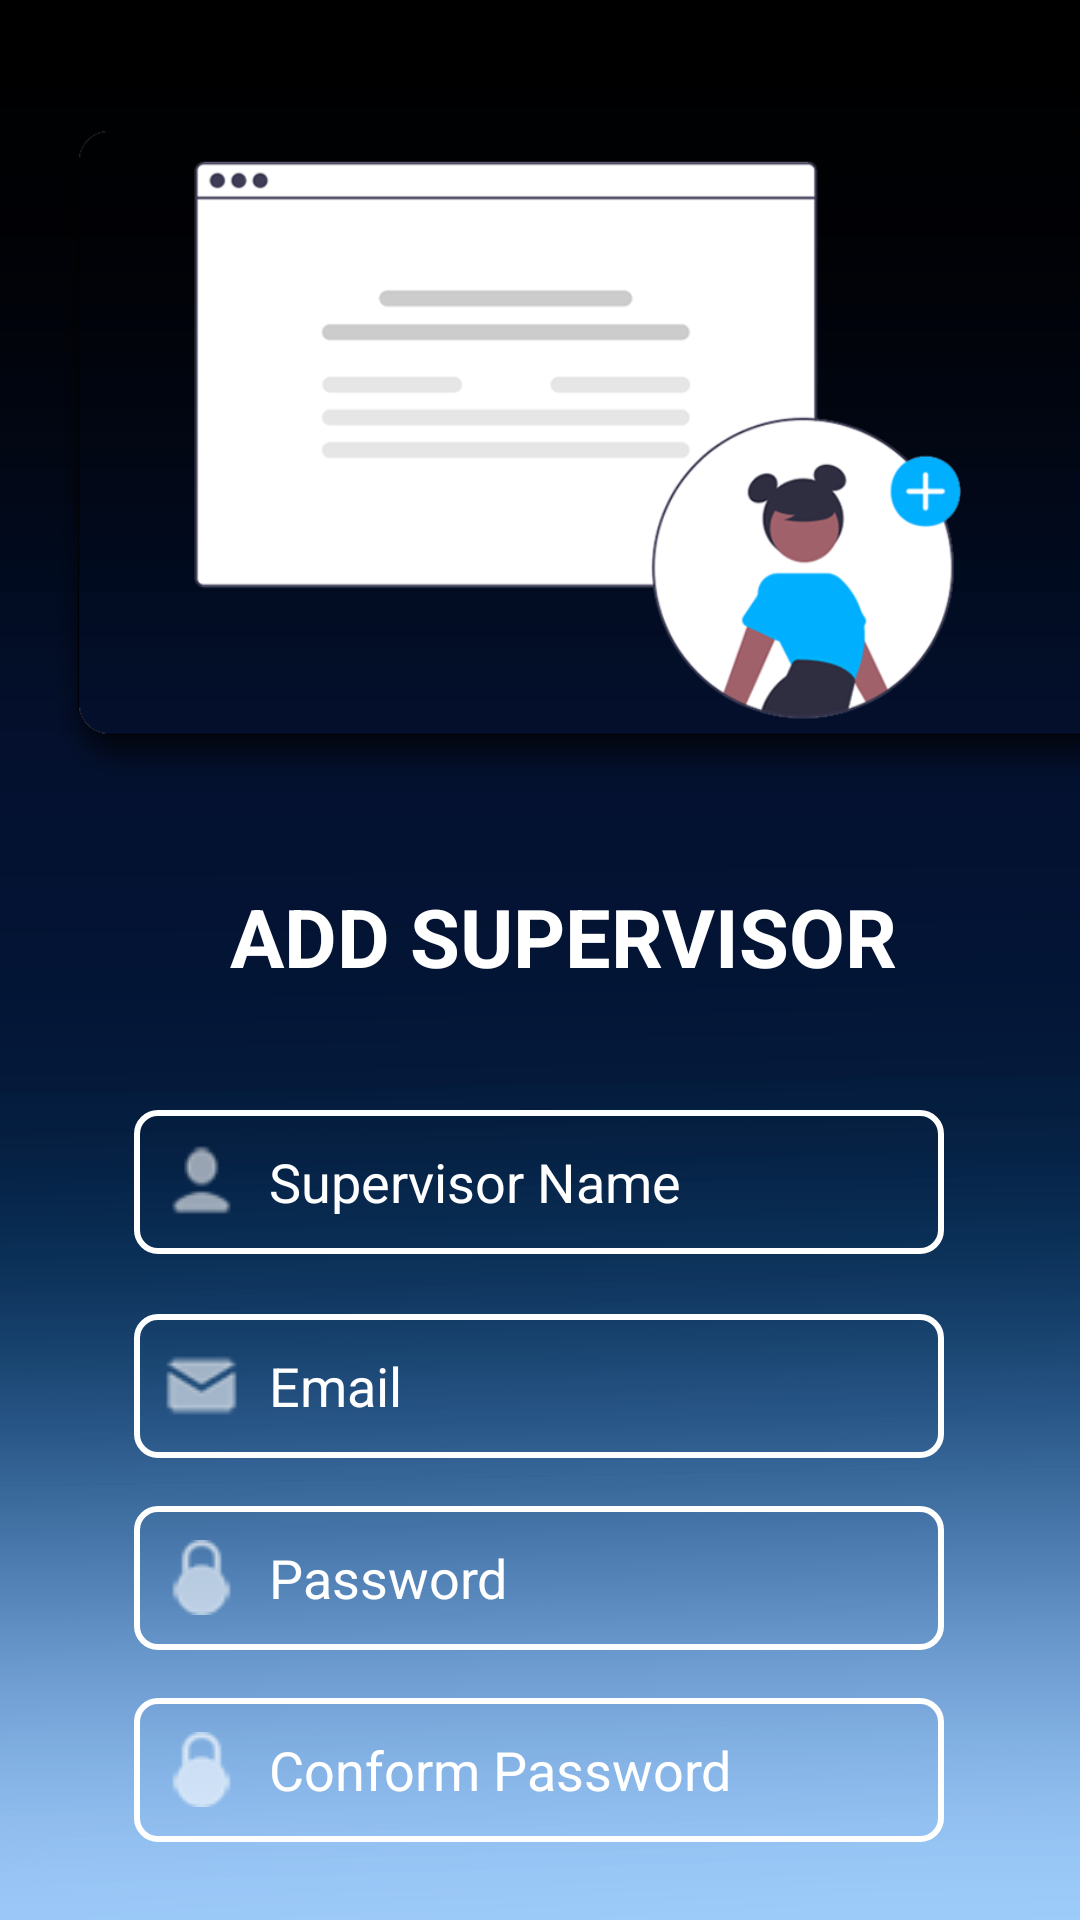

Here is an Android app screen rendered from its layout file. Give the layout XML and the strings, colors and styles it references.
<!-- AndroidManifest.xml: application theme Theme.WJContractors.NoActionBarAndStatusBar -->
<!-- res/layout/activity_add_supervisor2.xml -->
<?xml version="1.0" encoding="utf-8"?>
<androidx.constraintlayout.widget.ConstraintLayout xmlns:android="http://schemas.android.com/apk/res/android"
    xmlns:app="http://schemas.android.com/apk/res-auto"
    xmlns:tools="http://schemas.android.com/tools"
    android:layout_width="match_parent"
    android:layout_height="match_parent"
    tools:context=".add_supervisor_act"
    android:background="@drawable/bg2">


    <EditText
        android:id="@+id/PersonName"
        android:layout_width="270dp"
        android:layout_height="48dp"
        android:layout_marginTop="40dp"
        android:background="@drawable/custom_edittext"
        android:drawableStart="@drawable/nameico"
        android:drawablePadding="10dp"
        android:ems="10"
        android:hint="Supervisor Name"
        android:inputType="textPersonName"
        android:padding="10dp"
        android:textColor="@color/white"
        android:textColorHint="@color/white"
        app:layout_constraintEnd_toEndOf="parent"
        app:layout_constraintHorizontal_bias="0.496"
        app:layout_constraintStart_toStartOf="parent"
        app:layout_constraintTop_toBottomOf="@+id/tv" />

    <EditText
        android:id="@+id/Address2"
        android:layout_width="270dp"
        android:layout_height="48dp"
        android:layout_marginTop="20dp"
        android:background="@drawable/custom_edittext"
        android:drawableStart="@drawable/mail"
        android:drawablePadding="10dp"
        android:ems="10"
        android:hint="Email"
        android:inputType="textPersonName"
        android:padding="10dp"
        android:textColor="@color/white"
        android:textColorHint="@color/white"
        app:layout_constraintEnd_toEndOf="parent"
        app:layout_constraintHorizontal_bias="0.496"
        app:layout_constraintStart_toStartOf="parent"
        app:layout_constraintTop_toBottomOf="@+id/PersonName" />

    <EditText
        android:id="@+id/Nic2"
        android:layout_width="270dp"
        android:layout_height="48dp"
        android:layout_marginTop="16dp"
        android:background="@drawable/custom_edittext"
        android:drawableStart="@drawable/lock"
        android:drawablePadding="10dp"
        android:ems="10"
        android:hint="Password"
        android:inputType="textPassword"
        android:padding="10dp"
        android:textColor="@color/white"
        android:textColorHint="@color/white"
        app:layout_constraintEnd_toEndOf="parent"
        app:layout_constraintHorizontal_bias="0.496"
        app:layout_constraintStart_toStartOf="parent"
        app:layout_constraintTop_toBottomOf="@+id/Address2" />

    <EditText
        android:id="@+id/Age2"
        android:layout_width="270dp"
        android:layout_height="48dp"
        android:layout_marginTop="16dp"
        android:background="@drawable/custom_edittext"
        android:drawableStart="@drawable/lock"
        android:drawablePadding="10dp"
        android:ems="10"
        android:hint="Conform Password"
        android:inputType="textPassword"
        android:padding="10dp"
        android:textColor="@color/white"
        android:textColorHint="@color/white"
        app:layout_constraintEnd_toEndOf="parent"
        app:layout_constraintHorizontal_bias="0.496"
        app:layout_constraintStart_toStartOf="parent"
        app:layout_constraintTop_toBottomOf="@+id/Nic2" />

    <Button
        android:id="@+id/M_update2"
        android:layout_width="218dp"
        android:layout_height="51dp"
        android:layout_marginTop="28dp"
        android:backgroundTint="@color/lblue"
        android:onClick="addSvBtn"
        android:text="Add"
        app:cornerRadius="25dp"
        app:layout_constraintEnd_toEndOf="parent"
        app:layout_constraintHorizontal_bias="0.435"
        app:layout_constraintStart_toStartOf="parent"
        app:layout_constraintTop_toBottomOf="@+id/Age2" />

    <TextView
        android:id="@+id/tv"
        android:layout_width="wrap_content"
        android:layout_height="wrap_content"
        android:layout_marginStart="151dp"
        android:layout_marginTop="24dp"
        android:layout_marginEnd="202dp"
        android:text="ADD SUPERVISOR"
        android:textColor="@color/white"
        android:textSize="27sp"
        android:textStyle="bold"
        app:layout_constraintEnd_toEndOf="parent"
        app:layout_constraintHorizontal_bias="0.345"
        app:layout_constraintStart_toStartOf="parent"
        app:layout_constraintTop_toBottomOf="@+id/imageView12" />

    <ImageView
        android:id="@+id/imageView12"
        android:layout_width="517dp"
        android:layout_height="254dp"
        android:layout_marginTop="16dp"
        app:layout_constraintEnd_toEndOf="parent"
        app:layout_constraintHorizontal_bias="0.396"
        app:layout_constraintStart_toStartOf="parent"
        app:layout_constraintTop_toTopOf="parent"
        app:srcCompat="@drawable/adduser" />
</androidx.constraintlayout.widget.ConstraintLayout>
<!-- resources referenced by this layout -->
<resources>
  <color name="lblue">#6B98CC</color>
  <color name="white">#FFFFFFFF</color>
  <!-- drawable adduser: png bitmap (drawable, 48349 bytes) -->
  <!-- drawable bg2: png bitmap (drawable, 31649 bytes) -->
  <!-- drawable custom_edittext (drawable) -->
  <?xml version="1.0" encoding="utf-8"?>
  <shape xmlns:android="http://schemas.android.com/apk/res/android">
      <solid
          android:color="@android:color/transparent"/>
  
      <corners
          android:bottomRightRadius="7dp"
          android:bottomLeftRadius="7dp"
          android:topLeftRadius="7dp"
          android:topRightRadius="7dp"/>
      <stroke
          android:color="#ffffff"
          android:width="2dp"/>
  </shape>
  <!-- drawable lock: png bitmap (drawable, 1866 bytes) -->
  <!-- drawable mail: png bitmap (drawable, 1854 bytes) -->
  <!-- drawable nameico: png bitmap (drawable, 1782 bytes) -->
  <style name="Theme.WJContractors.NoActionBarAndStatusBar">
          <item name="windowActionBar">false</item>
          <item name="windowNoTitle">true</item>
          <item name="android:windowTranslucentStatus">true</item>
          <item name="android:windowTranslucentNavigation">true</item>
          <item name="android:fitsSystemWindows">true</item>
      </style>
</resources>
